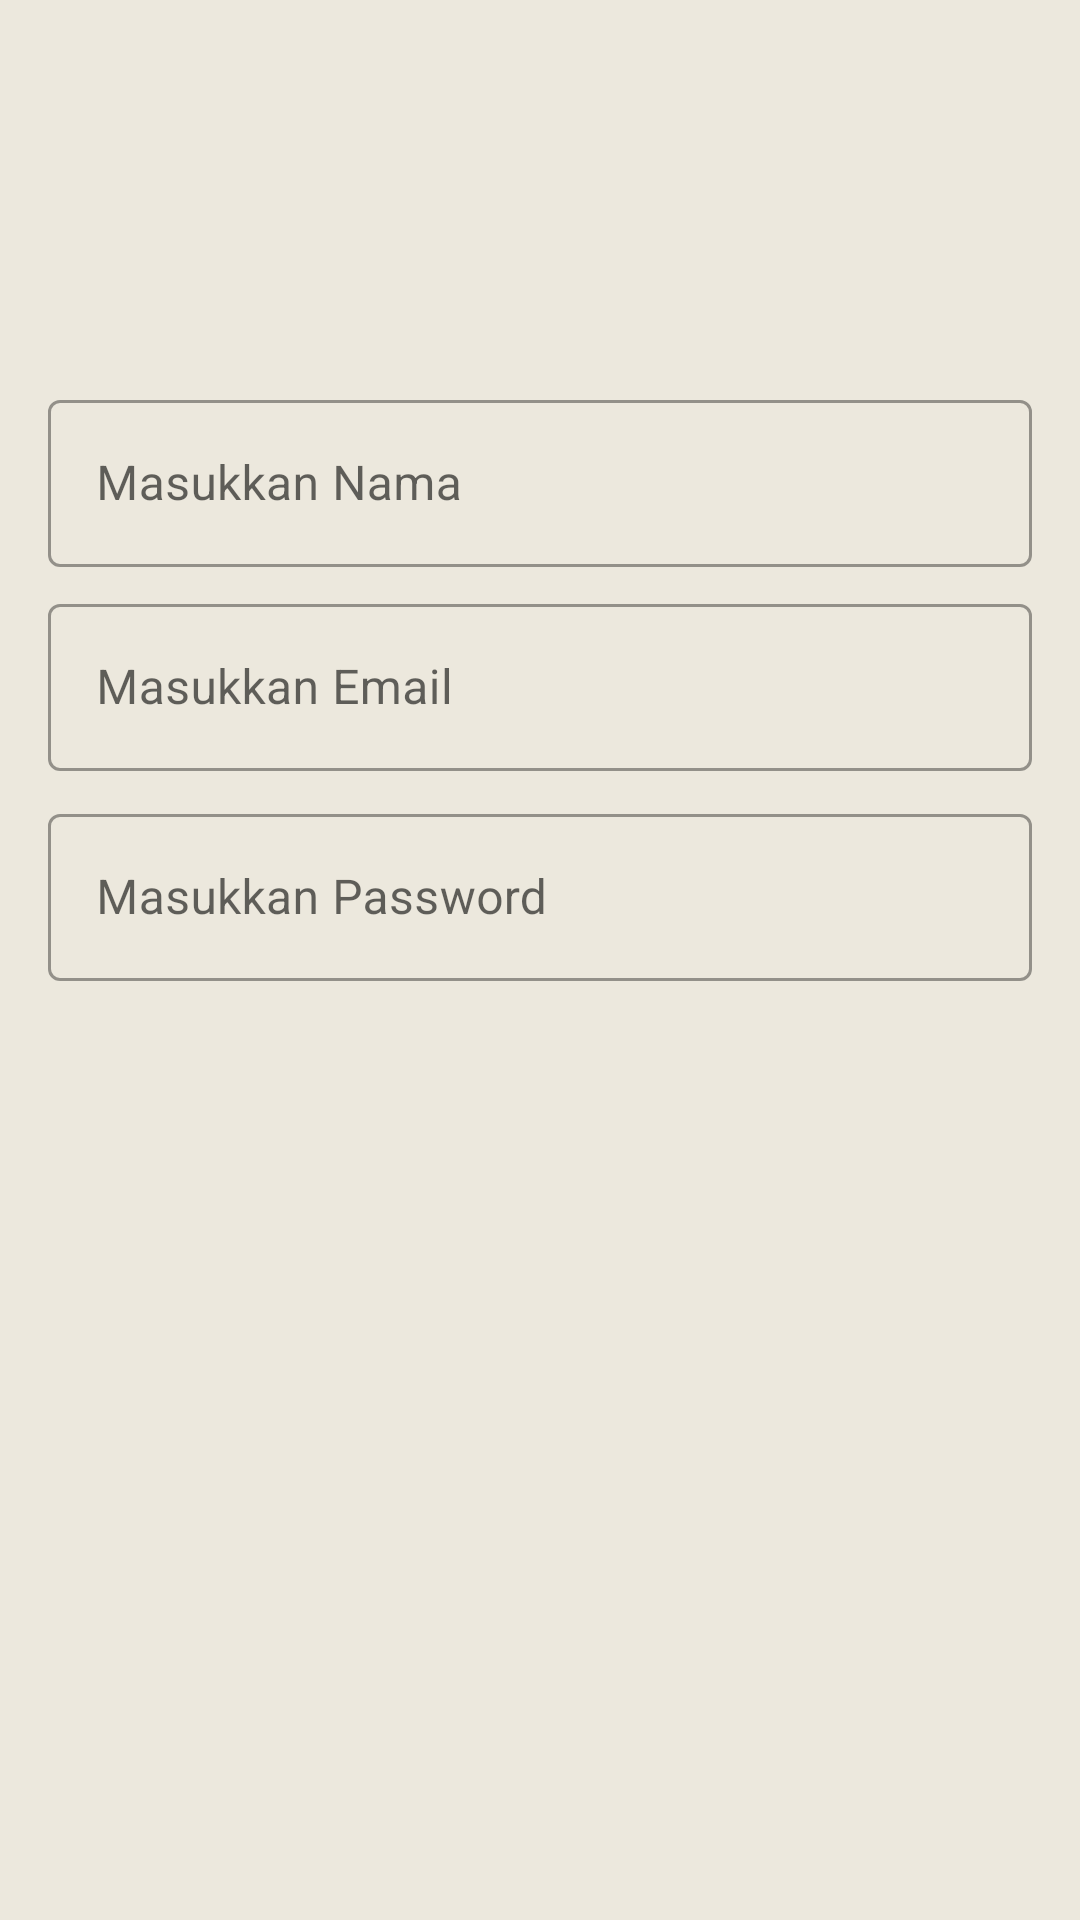

Here is an Android app screen rendered from its layout file. Give the layout XML and the strings, colors and styles it references.
<!-- AndroidManifest.xml: application theme Theme.UKLRecyclerView -->
<!-- res/layout/fragment_first.xml -->
<?xml version="1.0" encoding="utf-8"?>
    <androidx.constraintlayout.widget.ConstraintLayout
        xmlns:android="http://schemas.android.com/apk/res/android"
        xmlns:app="http://schemas.android.com/apk/res-auto"
        xmlns:tools="http://schemas.android.com/tools"
        android:layout_width="match_parent"
        android:layout_height="match_parent"
          android:background="@color/beige2">

        <ImageView
            android:id="@+id/imageView"
            android:layout_width="72dp"
            android:layout_height="72dp"
            android:layout_marginStart="8dp"
            android:layout_marginLeft="8dp"
            android:layout_marginTop="24dp"
            android:layout_marginEnd="8dp"
            android:layout_marginRight="8dp"
            android:src="@drawable/user_avatar"
            app:layout_constraintEnd_toEndOf="parent"
            app:layout_constraintStart_toStartOf="parent"
            app:layout_constraintTop_toTopOf="parent" />


    <com.google.android.material.textfield.TextInputLayout
        android:id="@+id/textInputLayout"
        style="@style/Widget.MaterialComponents.TextInputLayout.OutlinedBox"
        android:layout_width="0dp"
        android:layout_height="wrap_content"
        android:layout_marginStart="16dp"
        android:layout_marginLeft="16dp"
        android:layout_marginTop="32dp"
        android:layout_marginEnd="16dp"
        android:layout_marginRight="16dp"
        app:layout_constraintEnd_toEndOf="parent"
        app:layout_constraintStart_toStartOf="parent"
        app:layout_constraintTop_toBottomOf="@+id/imageView">

        <com.google.android.material.textfield.TextInputEditText
            android:id="@+id/textInputTextName"
            android:layout_width="match_parent"
            android:layout_height="wrap_content"
            android:hint="Masukkan Nama" />
    </com.google.android.material.textfield.TextInputLayout>

    <com.google.android.material.textfield.TextInputLayout
        android:id="@+id/textInputLayout1"
        style="@style/Widget.MaterialComponents.TextInputLayout.OutlinedBox"
        android:layout_width="0dp"
        android:layout_height="wrap_content"
        android:layout_marginStart="16dp"
        android:layout_marginLeft="16dp"
        android:layout_marginTop="100dp"
        android:layout_marginEnd="16dp"
        android:layout_marginRight="16dp"
        app:layout_constraintEnd_toEndOf="parent"
        app:layout_constraintStart_toStartOf="parent"
        app:layout_constraintTop_toBottomOf="@+id/imageView">

    <com.google.android.material.textfield.TextInputEditText
        android:id="@+id/textInputTextEmail"
        android:layout_width="match_parent"
        android:layout_height="wrap_content"
        android:hint="Masukkan Email"
        tools:layout_editor_absoluteX="16dp"
        tools:layout_editor_absoluteY="201dp" />

    </com.google.android.material.textfield.TextInputLayout>

    <com.google.android.material.textfield.TextInputLayout
        android:id="@+id/textInputLayout2"
        style="@style/Widget.MaterialComponents.TextInputLayout.OutlinedBox"
        android:layout_width="0dp"
        android:layout_height="wrap_content"
        android:layout_marginStart="16dp"
        android:layout_marginLeft="16dp"
        android:layout_marginTop="170dp"
        android:layout_marginEnd="16dp"
        android:layout_marginRight="16dp"
        app:layout_constraintEnd_toEndOf="parent"
        app:layout_constraintStart_toStartOf="parent"
        app:layout_constraintTop_toBottomOf="@+id/imageView">

        <com.google.android.material.textfield.TextInputEditText
            android:id="@+id/textInputTextPassword"
            android:layout_width="match_parent"
            android:layout_height="wrap_content"
            android:hint="Masukkan Password" />
    </com.google.android.material.textfield.TextInputLayout>

    </androidx.constraintlayout.widget.ConstraintLayout>
<!-- resources referenced by this layout -->
<resources>
  <color name="beige2">#ECE8DD</color>
  <style name="Theme.UKLRecyclerView" parent="Theme.MaterialComponents.DayNight.DarkActionBar">
          
          <item name="colorPrimary">@color/purple_500</item>
          <item name="colorPrimaryVariant">@color/purple_700</item>
          <item name="colorOnPrimary">@color/white</item>
          
          <item name="colorSecondary">@color/teal_200</item>
          <item name="colorSecondaryVariant">@color/teal_700</item>
          <item name="colorOnSecondary">@color/black</item>
          
          <item name="android:statusBarColor">?attr/colorPrimaryVariant</item>
          
      </style>
  <color name="purple_500">#FF6200EE</color>
  <color name="purple_700">#FF3700B3</color>
  <color name="white">#FFFFFFFF</color>
  <color name="teal_200">#FF03DAC5</color>
  <color name="teal_700">#FF018786</color>
  <color name="black">#FF000000</color>
</resources>
